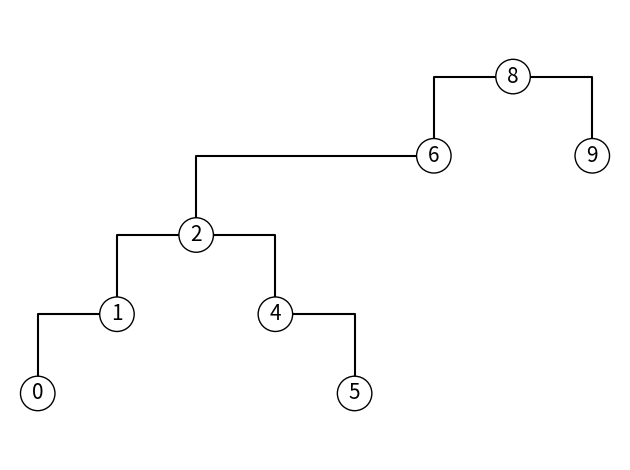

Write Python code to recreate this figure. (Note: this script raises an exception after producing the figure.)
from matplotlib.patches import Circle
import matplotlib.pyplot as plt

plt.plot([1, 0, 0], [-3, -3, -4], 'k')
plt.plot([2, 1, 1], [-2, -2, -3], 'k')
plt.plot([2, 3, 3], [-2, -2, -3], 'k')
plt.plot([3, 4, 4], [-3, -3, -4], 'k')
plt.plot([5, 2, 2], [-1, -1, -2], 'k')
plt.plot([6, 5, 5], [0, 0, -1], 'k')
plt.plot([6, 7, 7], [0, 0, -1], 'k')
plt.text(0, -4, "0", size=15, ha="center", va="center", bbox=dict(boxstyle="circle", ec="k", fc="w"))
plt.text(1, -3, "1", size=15, ha="center", va="center", bbox=dict(boxstyle="circle", ec="k", fc="w"))
plt.text(2, -2, "2", size=15, ha="center", va="center", bbox=dict(boxstyle="circle", ec="k", fc="w"))
plt.text(3, -3, "4", size=15, ha="center", va="center", bbox=dict(boxstyle="circle", ec="k", fc="w"))
plt.text(4, -4, "5", size=15, ha="center", va="center", bbox=dict(boxstyle="circle", ec="k", fc="w"))
plt.text(5, -1, "6", size=15, ha="center", va="center", bbox=dict(boxstyle="circle", ec="k", fc="w"))
plt.text(6, 0, "8", size=15, ha="center", va="center", bbox=dict(boxstyle="circle", ec="k", fc="w"))
plt.text(7, -1, "9", size=15, ha="center", va="center", bbox=dict(boxstyle="circle", ec="k", fc="w"))
plt.axis('scaled')
plt.axis('equal')

plt.axis('off')
plt.tight_layout()
fig = plt.gcf()
fig.canvas.set_window_title('2')
plt.show()
